Run: headless pygame with SDL's dummy video driver; simulated clock (each Clock.tick advances the game by its frame time, no real sleeping); random seed 0; keys injected as events and as key.get_pressed() state; no mouse input.
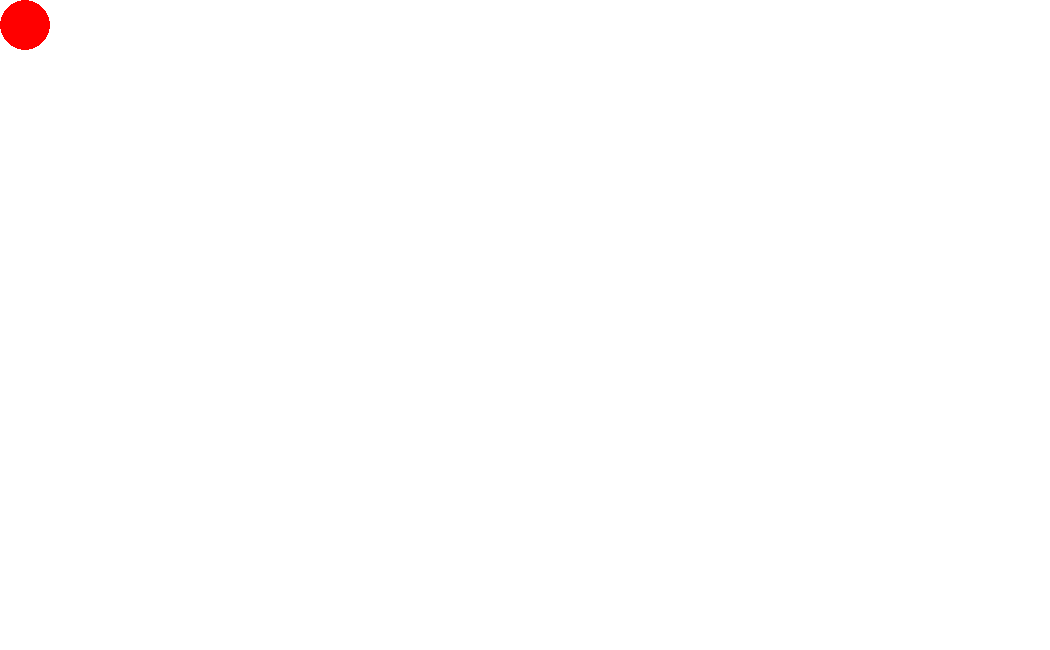
Frame 1 of 4 · flips 1–60 · no input
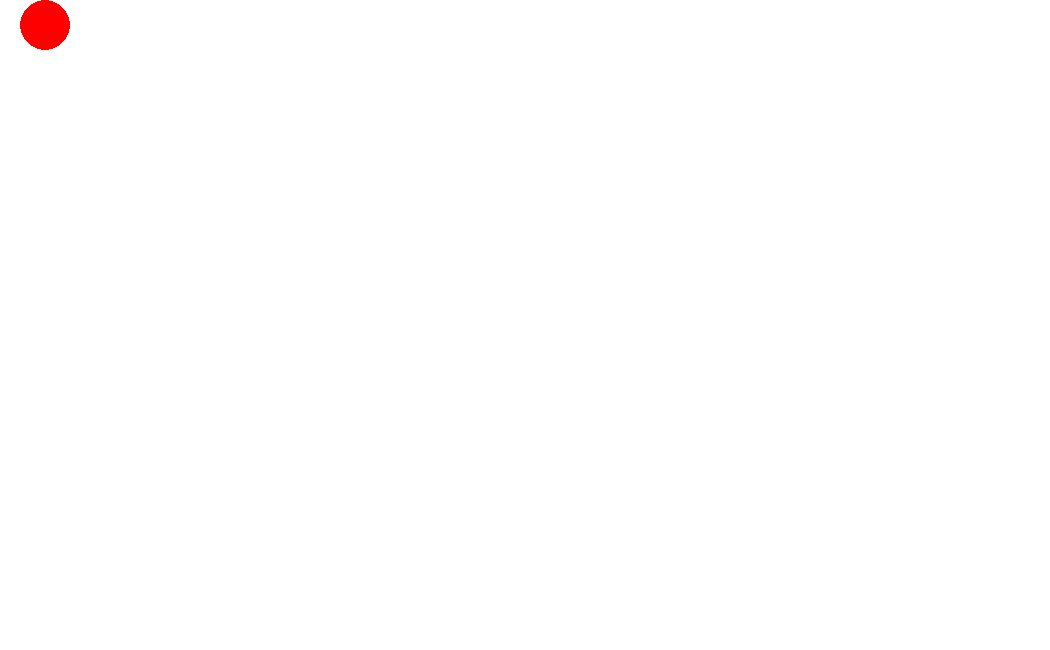
Frame 2 of 4 · flips 61–180 · tapped SPACE, RETURN · held RIGHT (→), D
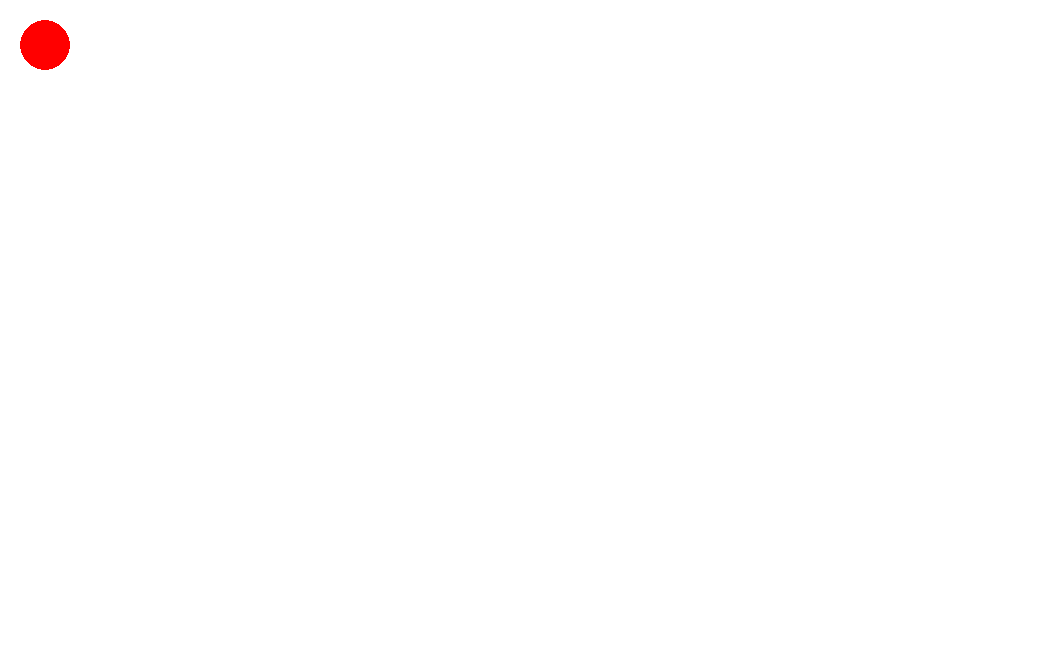
Frame 3 of 4 · flips 181–300 · held DOWN (↓), S
Frame 4 of 4 · flips 301–420 · held LEFT (←), A, UP (↑), W · screen same as frame 1, image omitted

The pygame program that drew these frames:

import pygame
clock = pygame.time.Clock()
pygame.init()
W = 1050
H = 650
screen = pygame.display.set_mode((W, H))
running = True
x = 25
y = 25
step = 20
while running:
    screen.fill("White")
    if x < 25:
        x =25
    if y < 25:
        y = 25
    pygame.draw.circle(screen, "Red", (x, y), 25)
    if x > W-25:
        x = W-25
    if y > H-25:
        y = H-25
    pygame.draw.circle(screen, "Red", (x, y), 25)
    pygame.display.flip()
    for event in pygame.event.get():
        if event.type == pygame.QUIT:
            running = False
            pygame.quit()
        if event.type == pygame.KEYDOWN:
            if event.key == pygame.K_d:
                x += step
            if event.key == pygame.K_a:
                x -= step
            if event.key == pygame.K_s:
                y += step
            if event.key == pygame.K_w:
                y -= step
    clock.tick(60)
